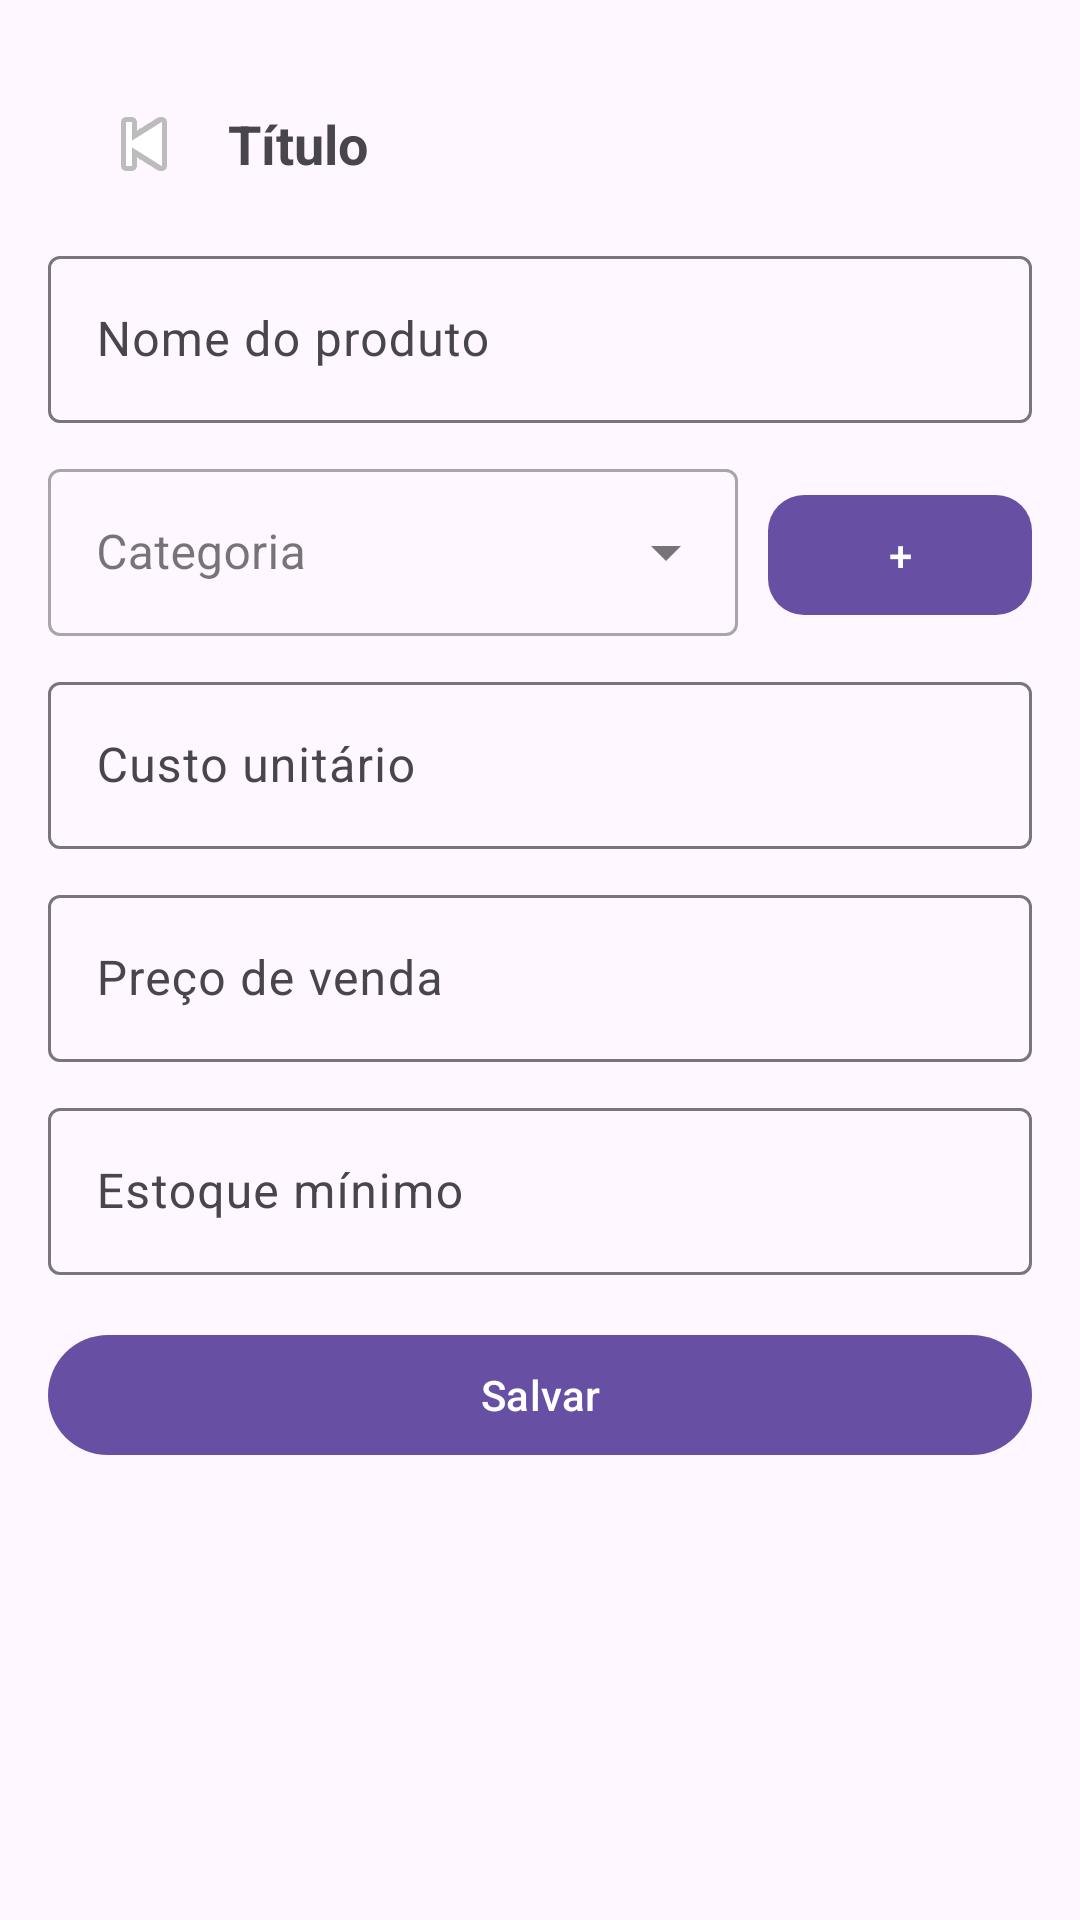

Layout XML and referenced resources for this Android screen:
<!-- AndroidManifest.xml: application theme Theme.EstoqueLoja -->
<!-- res/layout/activity_produto_form.xml -->
<?xml version="1.0" encoding="utf-8"?>
<ScrollView xmlns:android="http://schemas.android.com/apk/res/android"
    xmlns:app="http://schemas.android.com/apk/res-auto"
    android:padding="16dp"
    android:layout_width="match_parent"
    android:layout_height="match_parent">

    <LinearLayout
        android:orientation="vertical"
        android:layout_width="match_parent"
        android:layout_height="wrap_content">

        <include layout="@layout/view_header_back"/>

        <com.google.android.material.textfield.TextInputLayout
            android:layout_width="match_parent"
            android:layout_height="wrap_content">
            <com.google.android.material.textfield.TextInputEditText
                android:id="@+id/edNome"
                android:hint="Nome do produto"
                android:layout_width="match_parent"
                android:layout_height="wrap_content"/>
        </com.google.android.material.textfield.TextInputLayout>

        <LinearLayout
            android:layout_width="match_parent"
            android:layout_height="wrap_content"
            android:layout_marginTop="10dp"
            android:orientation="horizontal">

            <com.google.android.material.textfield.TextInputLayout
                android:id="@+id/tilCategoria"
                style="@style/Widget.MaterialComponents.TextInputLayout.OutlinedBox.ExposedDropdownMenu"
                android:layout_width="0dp"
                android:layout_height="wrap_content"
                android:layout_weight="1"
                android:hint="Categoria">

                <AutoCompleteTextView
                    android:id="@+id/acCategoria"
                    android:layout_width="match_parent"
                    android:layout_height="wrap_content"
                    android:inputType="text"
                    android:singleLine="true" />
            </com.google.android.material.textfield.TextInputLayout>

            <com.google.android.material.button.MaterialButton
                android:id="@+id/btnCategorias"
                android:layout_width="wrap_content"
                android:layout_height="wrap_content"
                android:layout_marginStart="10dp"
                android:text="+"
                app:cornerRadius="12dp"/>
        </LinearLayout>

        <com.google.android.material.textfield.TextInputLayout
            android:layout_width="match_parent"
            android:layout_height="wrap_content"
            android:layout_marginTop="10dp">
            <com.google.android.material.textfield.TextInputEditText
                android:id="@+id/edCusto"
                android:inputType="numberDecimal"
                android:hint="Custo unitário"
                android:layout_width="match_parent"
                android:layout_height="wrap_content"/>
        </com.google.android.material.textfield.TextInputLayout>

        <com.google.android.material.textfield.TextInputLayout
            android:layout_width="match_parent"
            android:layout_height="wrap_content"
            android:layout_marginTop="10dp">
            <com.google.android.material.textfield.TextInputEditText
                android:id="@+id/edPreco"
                android:inputType="numberDecimal"
                android:hint="Preço de venda"
                android:layout_width="match_parent"
                android:layout_height="wrap_content"/>
        </com.google.android.material.textfield.TextInputLayout>

        <com.google.android.material.textfield.TextInputLayout
            android:layout_width="match_parent"
            android:layout_height="wrap_content"
            android:layout_marginTop="10dp">
            <com.google.android.material.textfield.TextInputEditText
                android:id="@+id/edMinimo"
                android:inputType="number"
                android:hint="Estoque mínimo"
                android:layout_width="match_parent"
                android:layout_height="wrap_content"/>
        </com.google.android.material.textfield.TextInputLayout>

        <com.google.android.material.button.MaterialButton
            android:id="@+id/btnSalvar"
            android:text="Salvar"
            android:layout_width="match_parent"
            android:layout_height="wrap_content"
            android:layout_marginTop="16dp"/>

        <com.google.android.material.button.MaterialButton
            android:id="@+id/btnAtivarInativar"
            android:layout_width="match_parent"
            android:layout_height="wrap_content"
            android:layout_marginTop="10dp"
            android:text="Inativar produto"
            android:visibility="gone"
            app:backgroundTint="@color/design_default_color_error"/>

        
        <com.google.android.material.button.MaterialButton
            android:id="@+id/btnExcluir"
            android:text="Excluir produto"
            android:layout_width="match_parent"
            android:layout_height="wrap_content"
            android:layout_marginTop="10dp"
            android:visibility="gone"/>
    </LinearLayout>
</ScrollView>
<!-- res/layout/view_header_back.xml (included above) -->
<?xml version="1.0" encoding="utf-8"?>
<LinearLayout xmlns:android="http://schemas.android.com/apk/res/android"
    android:orientation="horizontal"
    android:gravity="center_vertical"
    android:padding="12dp"
    android:layout_width="match_parent"
    android:layout_height="wrap_content">

    <ImageButton
        android:id="@+id/btnVoltar"
        android:src="@android:drawable/ic_media_previous"
        android:background="?attr/selectableItemBackgroundBorderless"
        android:contentDescription="Voltar"
        android:layout_width="40dp"
        android:layout_height="40dp"/>

    <TextView
        android:id="@+id/txtTitulo"
        android:text="Título"
        android:textStyle="bold"
        android:textSize="18sp"
        android:layout_marginStart="8dp"
        android:layout_width="wrap_content"
        android:layout_height="wrap_content"/>
</LinearLayout>
<!-- resources referenced by this layout -->
<resources>
  <style name="Theme.EstoqueLoja" parent="Base.Theme.EstoqueLoja" />
  <style name="Base.Theme.EstoqueLoja" parent="Theme.Material3.DayNight.NoActionBar">
          
          
      </style>
</resources>
